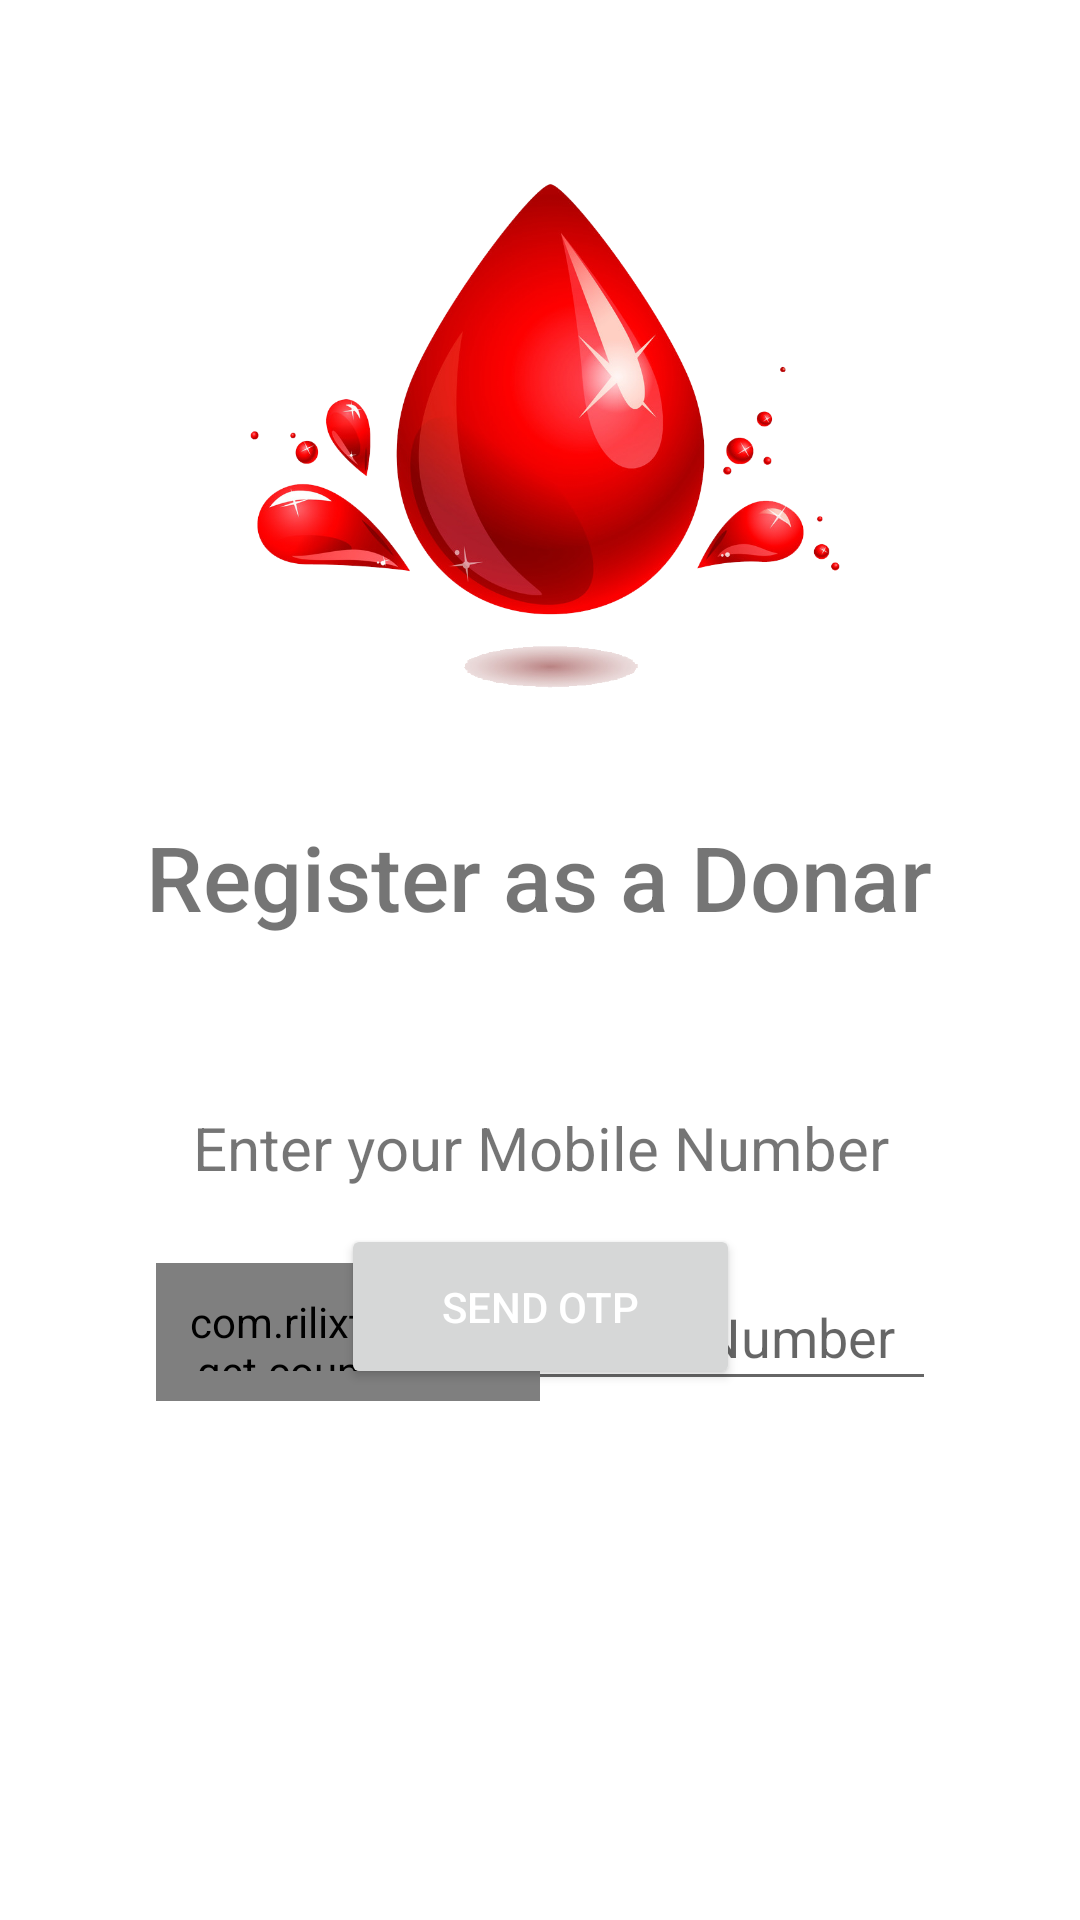

The Android layout XML behind this screen, and the referenced resources:
<!-- AndroidManifest.xml: application theme Theme.BloodDonate -->
<!-- res/layout/activity_phone_auth.xml -->
<?xml version="1.0" encoding="utf-8"?>
<androidx.constraintlayout.widget.ConstraintLayout xmlns:android="http://schemas.android.com/apk/res/android"
    xmlns:app="http://schemas.android.com/apk/res-auto"
    xmlns:tools="http://schemas.android.com/tools"
    android:layout_width="match_parent"
    android:layout_height="match_parent"
    tools:context=".PhoneAuth">

    <ImageView
        android:id="@+id/imageView"
        android:layout_width="276dp"
        android:layout_height="216dp"
        android:layout_marginTop="48dp"
        app:layout_constraintEnd_toEndOf="parent"
        app:layout_constraintHorizontal_bias="0.518"
        app:layout_constraintStart_toStartOf="parent"
        app:layout_constraintTop_toTopOf="parent"
        app:srcCompat="@drawable/red_drop"
        />

    <TextView
        android:id="@+id/textView"
        android:layout_width="270dp"
        android:layout_height="45dp"
        android:layout_marginTop="8dp"
        android:fontFamily="sans-serif-medium"
        android:text="@string/register_as_a_donar"
        android:textAlignment="center"
        android:textSize="30sp"
        app:layout_constraintEnd_toEndOf="parent"
        app:layout_constraintHorizontal_bias="0.496"
        app:layout_constraintStart_toStartOf="parent"
        app:layout_constraintTop_toBottomOf="@+id/imageView" />

    <Button
        android:id="@+id/otp_btn"
        android:layout_width="133dp"
        android:layout_height="55dp"
        android:layout_marginBottom="80dp"
        android:text="@string/send_otp"
        android:textColor="#FFFFFF"
        app:layout_constraintBottom_toTopOf="@+id/invisible_btn"
        app:layout_constraintEnd_toEndOf="parent"
        app:layout_constraintStart_toStartOf="parent" />

    <TextView
        android:id="@+id/textView5"
        android:layout_width="255dp"
        android:layout_height="36dp"
        android:layout_marginStart="78dp"
        android:layout_marginTop="52dp"
        android:layout_marginEnd="78dp"
        android:text="@string/enter_your_mobile_number"
        android:textAlignment="center"
        android:textSize="20sp"
        app:layout_constraintEnd_toEndOf="parent"
        app:layout_constraintStart_toStartOf="parent"
        app:layout_constraintTop_toBottomOf="@+id/textView" />


    <TextView
        android:id="@+id/invisible_btn"
        android:layout_width="232dp"
        android:layout_height="45dp"
        android:layout_marginStart="16dp"
        android:layout_marginEnd="16dp"
        android:layout_marginBottom="52dp"
        android:textAlignment="center"
        android:textColor="#16971B"
        android:textSize="15sp"
        android:visibility="invisible"
        app:layout_constraintBottom_toBottomOf="parent"
        app:layout_constraintEnd_toEndOf="parent"
        app:layout_constraintHorizontal_bias="0.497"
        app:layout_constraintStart_toStartOf="parent" />

    <com.google.android.material.textfield.TextInputEditText
        android:id="@+id/phone_number"
        android:layout_width="147dp"
        android:layout_height="46dp"
        android:layout_marginTop="16dp"
        android:layout_marginEnd="48dp"
        android:hint="@string/phone_number"
        android:inputType="number"
        android:textAlignment="center"
        app:layout_constraintEnd_toEndOf="parent"
        app:layout_constraintTop_toBottomOf="@+id/textView5" />

    <com.rilixtech.widget.countrycodepicker.CountryCodePicker
        android:id="@+id/country_code"
        android:layout_width="128dp"
        android:layout_height="46dp"
        android:layout_marginStart="52dp"
        android:padding="10dp"
        app:layout_constraintStart_toStartOf="parent"
        app:layout_constraintTop_toTopOf="@+id/phone_number" />


</androidx.constraintlayout.widget.ConstraintLayout>
<!-- resources referenced by this layout -->
<resources>
  <!-- drawable red_drop: png bitmap (drawable, 287548 bytes) -->
  <string name="enter_your_mobile_number">Enter your Mobile Number</string>
  <string name="phone_number">Phone Number</string>
  <string name="register_as_a_donar">Register as a Donar</string>
  <string name="send_otp">Send OTP</string>
  <style name="Theme.BloodDonate" parent="Theme.MaterialComponents.DayNight.NoActionBar">
          
          <item name="colorPrimary">#FF2323</item>
          <item name="colorPrimaryVariant">#FF6F6F</item>
          <item name="colorOnPrimary">@color/white</item>
          
          <item name="colorSecondary">@color/teal_200</item>
          <item name="colorSecondaryVariant">@color/teal_700</item>
          <item name="colorOnSecondary">@color/black</item>
          
          <item name="android:statusBarColor" tools:targetApi="l">?attr/colorPrimaryVariant</item>
          
      </style>
  <color name="white">#FFFFFF</color>
  <color name="teal_200">#FF03DAC5</color>
  <color name="teal_700">#FF018786</color>
  <color name="black">#FF000000</color>
</resources>
